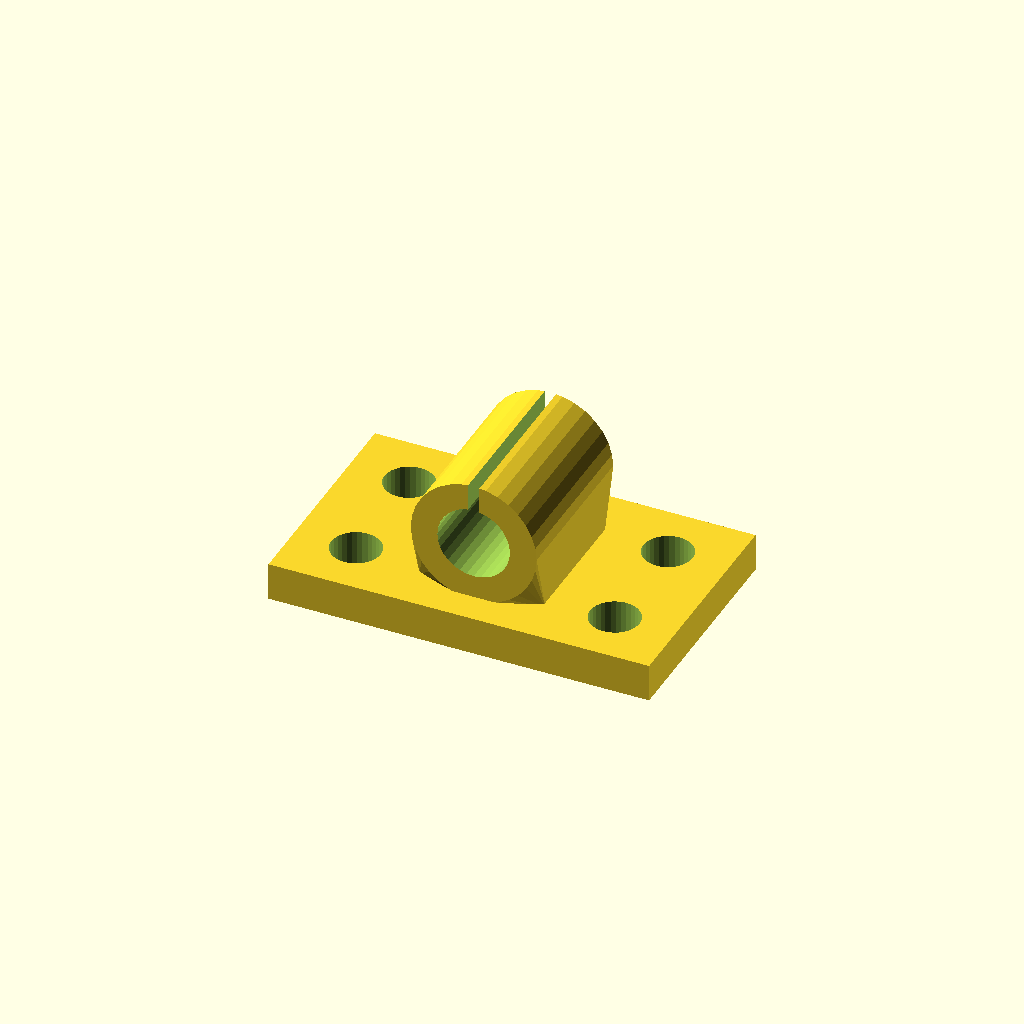
Cell 1: rendered with the file's own defaults.
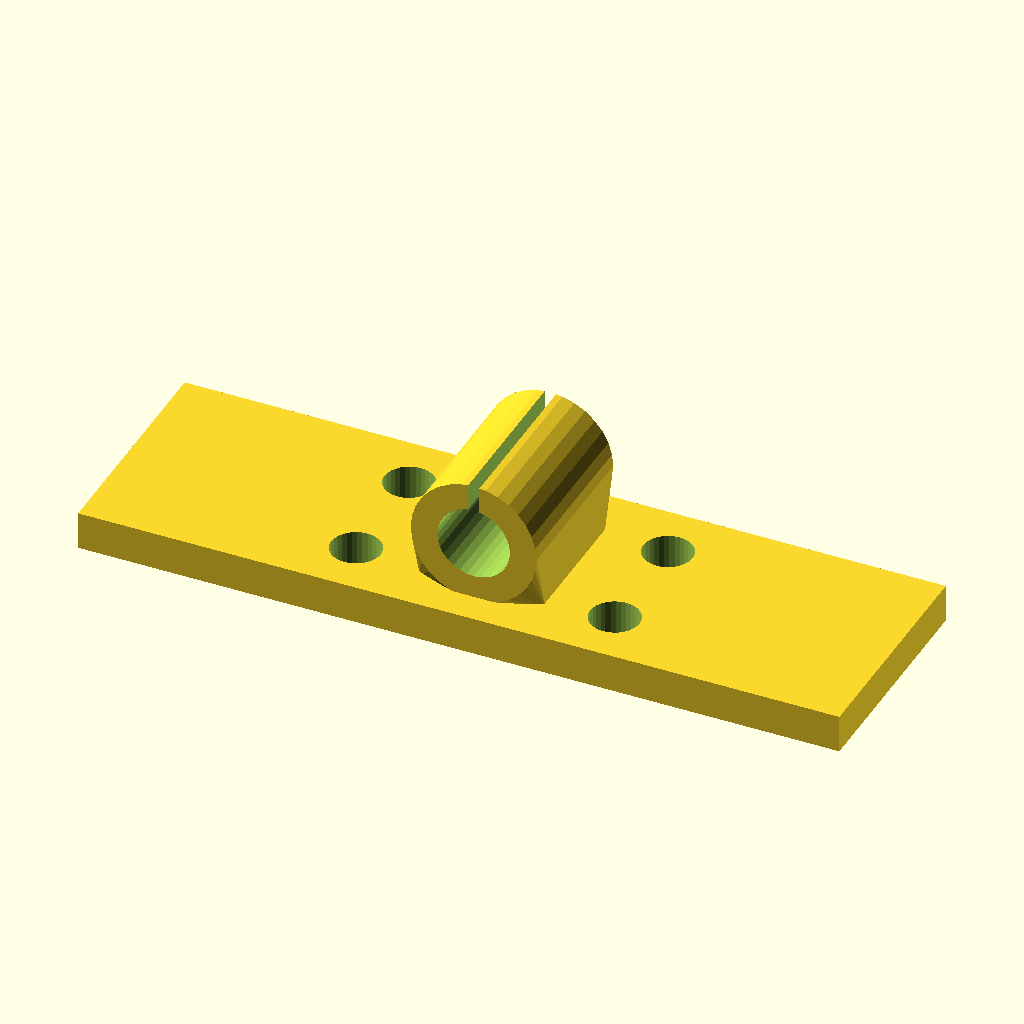
Cell 2: base_w = 200 (everything else at default).
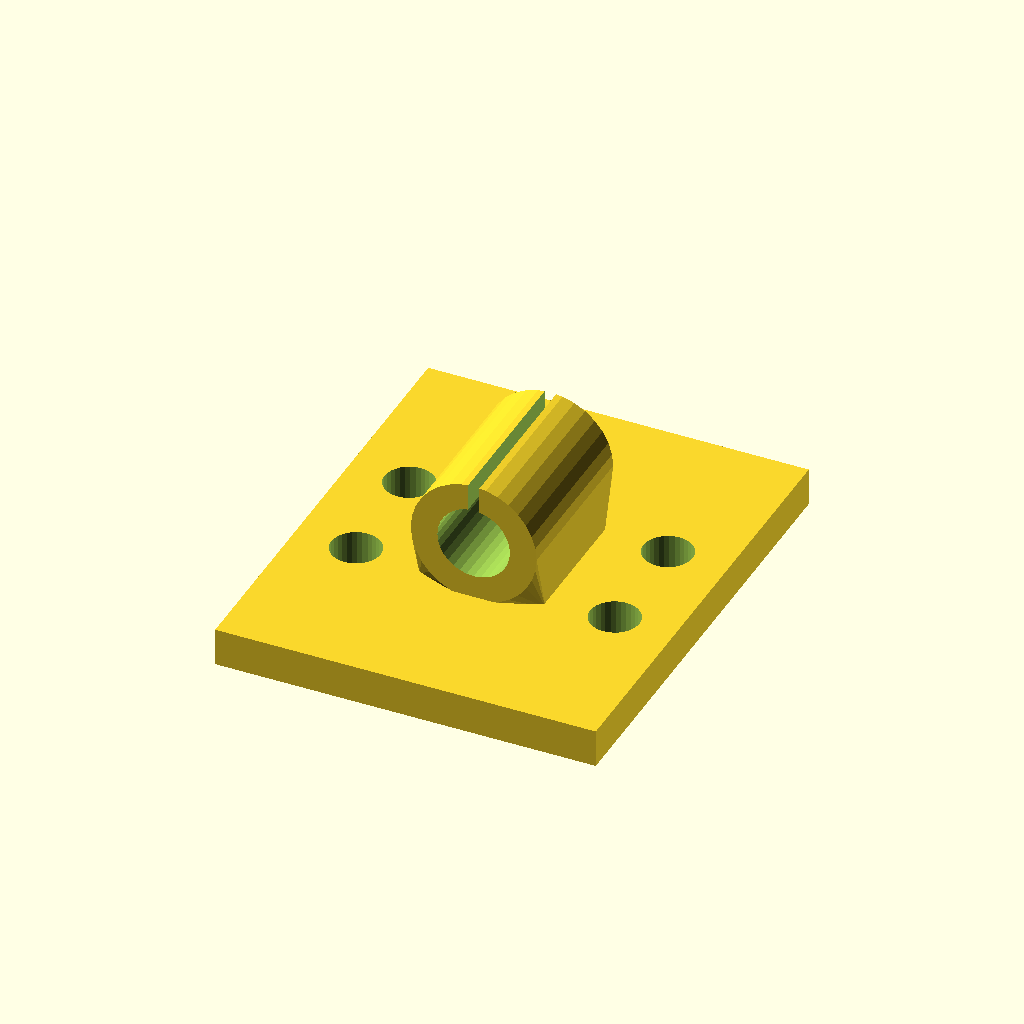
Cell 3: the same model with base_d = 120.
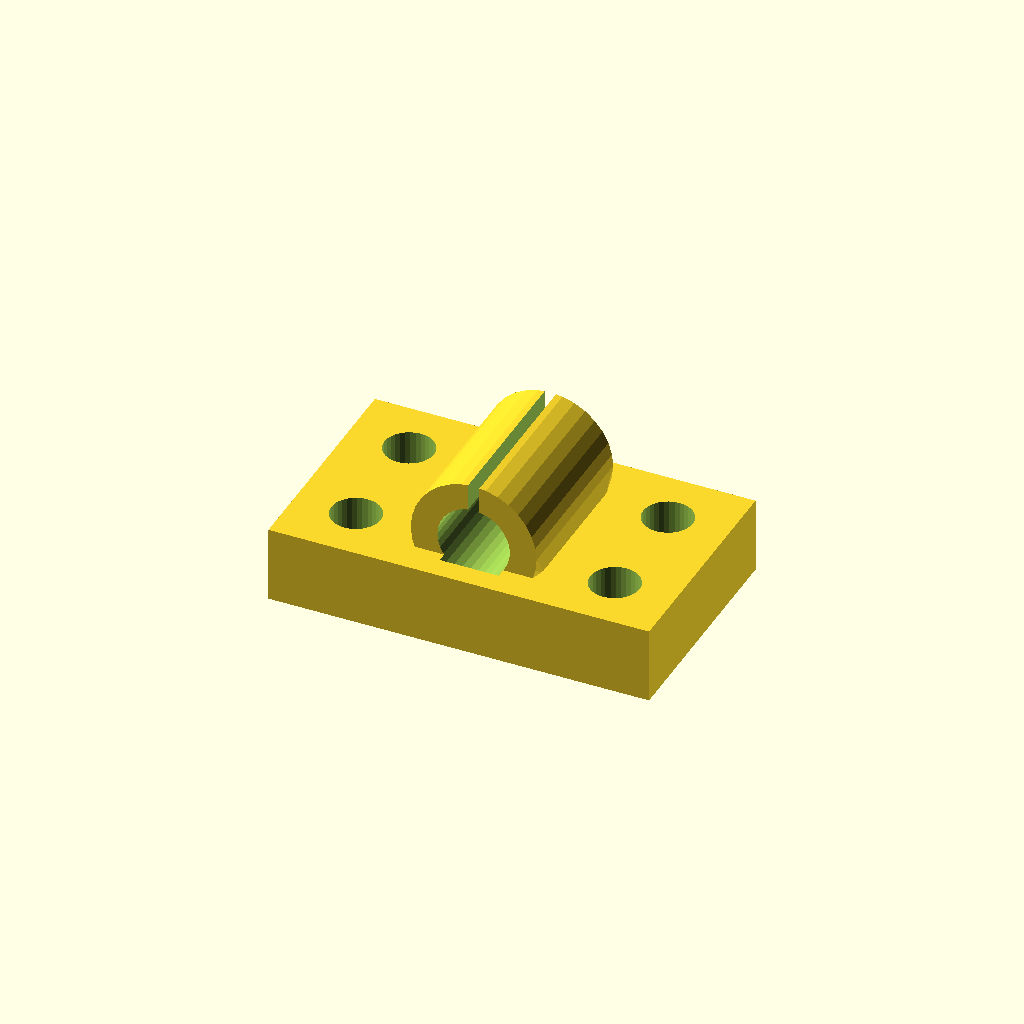
Cell 4: the same model with base_t = 20.
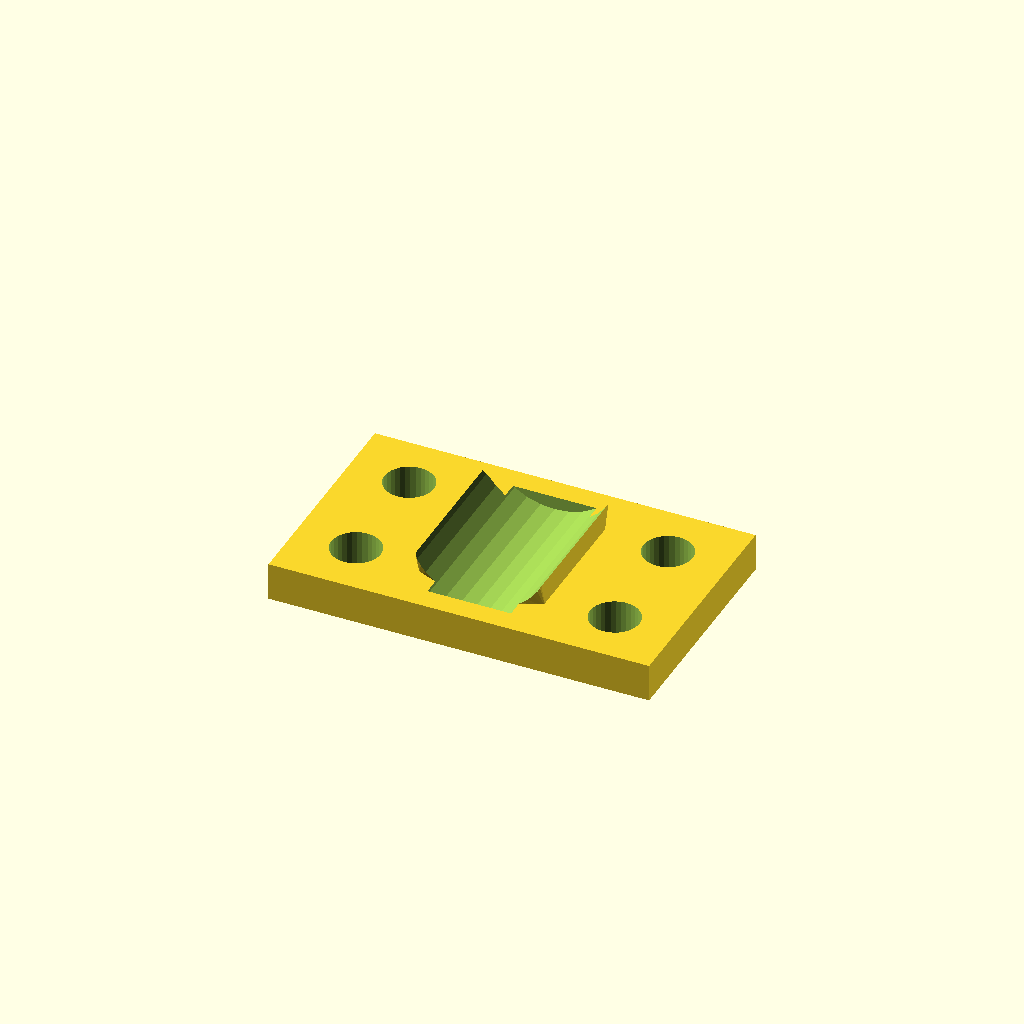
Cell 5 — bore_d set to 38.1, the other parameters unchanged.
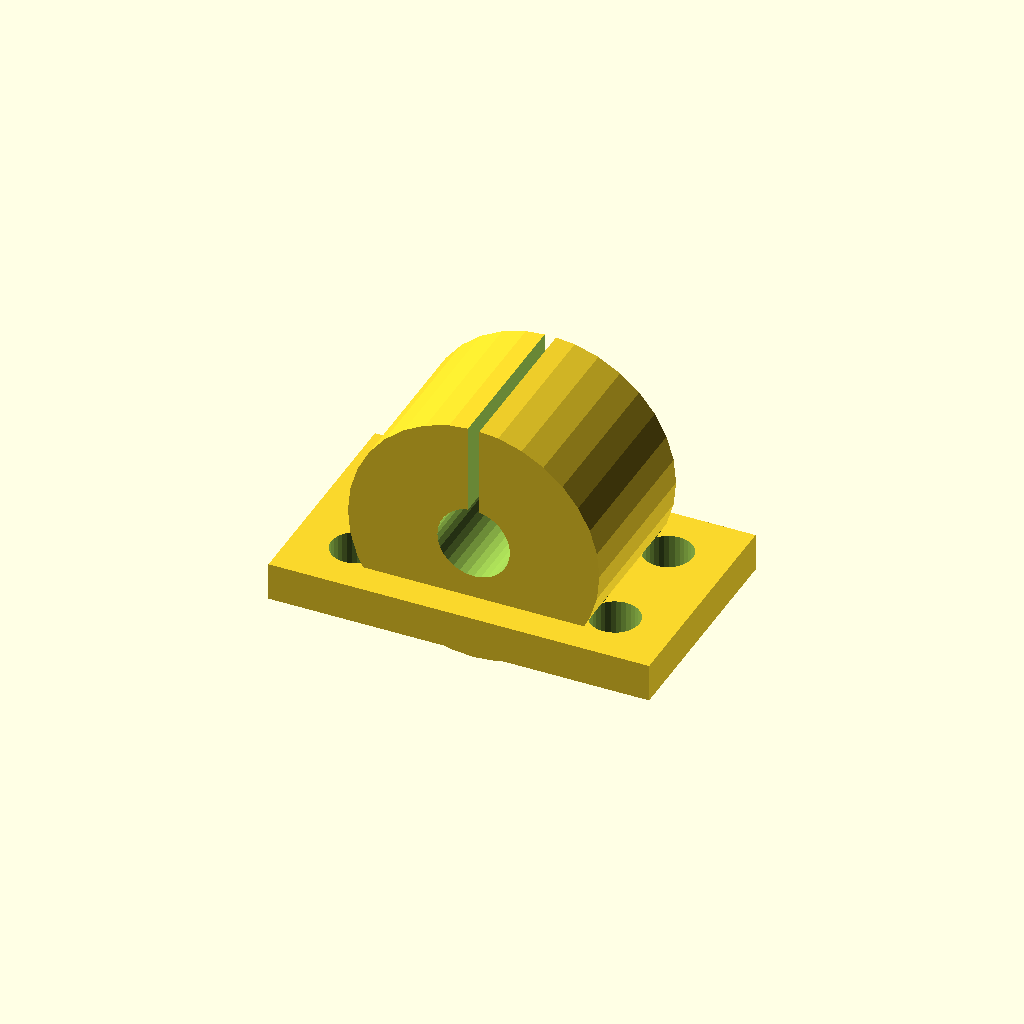
Cell 6 — house_r set to 33.04, the other parameters unchanged.
One fixed orthographic camera (rotation 55°, 0°, 25°; colour scheme Cornfield) for every cell.
OpenSCAD source file optional_data/data/gen3/bearingblocks/part_0084.scad:
$fn = 32;

// ----------------------------------------------------------------------
// Bearing block: 100 x 60 mm base, 19.05 mm bore at 25.52 mm
// ----------------------------------------------------------------------

// --- parameters (mm) ---
base_w = 100;             // base width
base_d = 60;              // base depth
base_t = 10;              // base thickness
bore_d = 19.05;           // shaft / bearing bore
house_r = 16.52;          // housing outer radius
house_len = 43.2;         // housing length along the shaft
foot_w = 33.04;           // foot width under the housing
foot_len = 33.2;          // foot length along the shaft
axis_z = 25.52;           // bore axis height above the base
holes_d = 13;             // mounting holes
hole_x = 34;              // mounting hole spacing
groove_w = 3;             // oil groove width

difference() {
  union() {
    /* base plate with its underside on z = 0 */
    translate([0, 0, base_t / 2]) cube([base_w, base_d, base_t], center = true);
    /* hull foot: a straight web blending into the round housing */
    hull() {
      translate([0, 0, base_t - 0.5]) cube([foot_w, foot_len, 1.6], center = true);
      translate([0, 0, axis_z]) rotate([-90, 0, 0]) cylinder(h = house_len, d = 2 * house_r, center = true);
    }
  }
  /* bore through the housing, 2.5 mm clear on both sides */
  translate([0, 0, axis_z]) rotate([-90, 0, 0]) cylinder(h = house_len + 5, d = bore_d, center = true);
  /* oil groove from the top of the housing into the bore */
  translate([-groove_w / 2, -house_len / 2 - 2.5, axis_z + bore_d * 0.17]) cube([groove_w, house_len + 5, house_r + 5]);
  /* mounting holes through the base plate */
  for (hx = [-34, 34]) {
    for (hy = [-15, 15]) {
      translate([hx, hy, -2.5]) cylinder(h = base_t + 5, d = holes_d);
    }
  }
}
Customizer parameters (derived from the source; name, type, default, range or options):
base_w: number, default 100
base_d: number, default 60
base_t: number, default 10
bore_d: number, default 19.05
house_r: number, default 16.52
house_len: number, default 43.2
foot_w: number, default 33.04
foot_len: number, default 33.2
axis_z: number, default 25.52
holes_d: number, default 13
hole_x: number, default 34
groove_w: number, default 3
